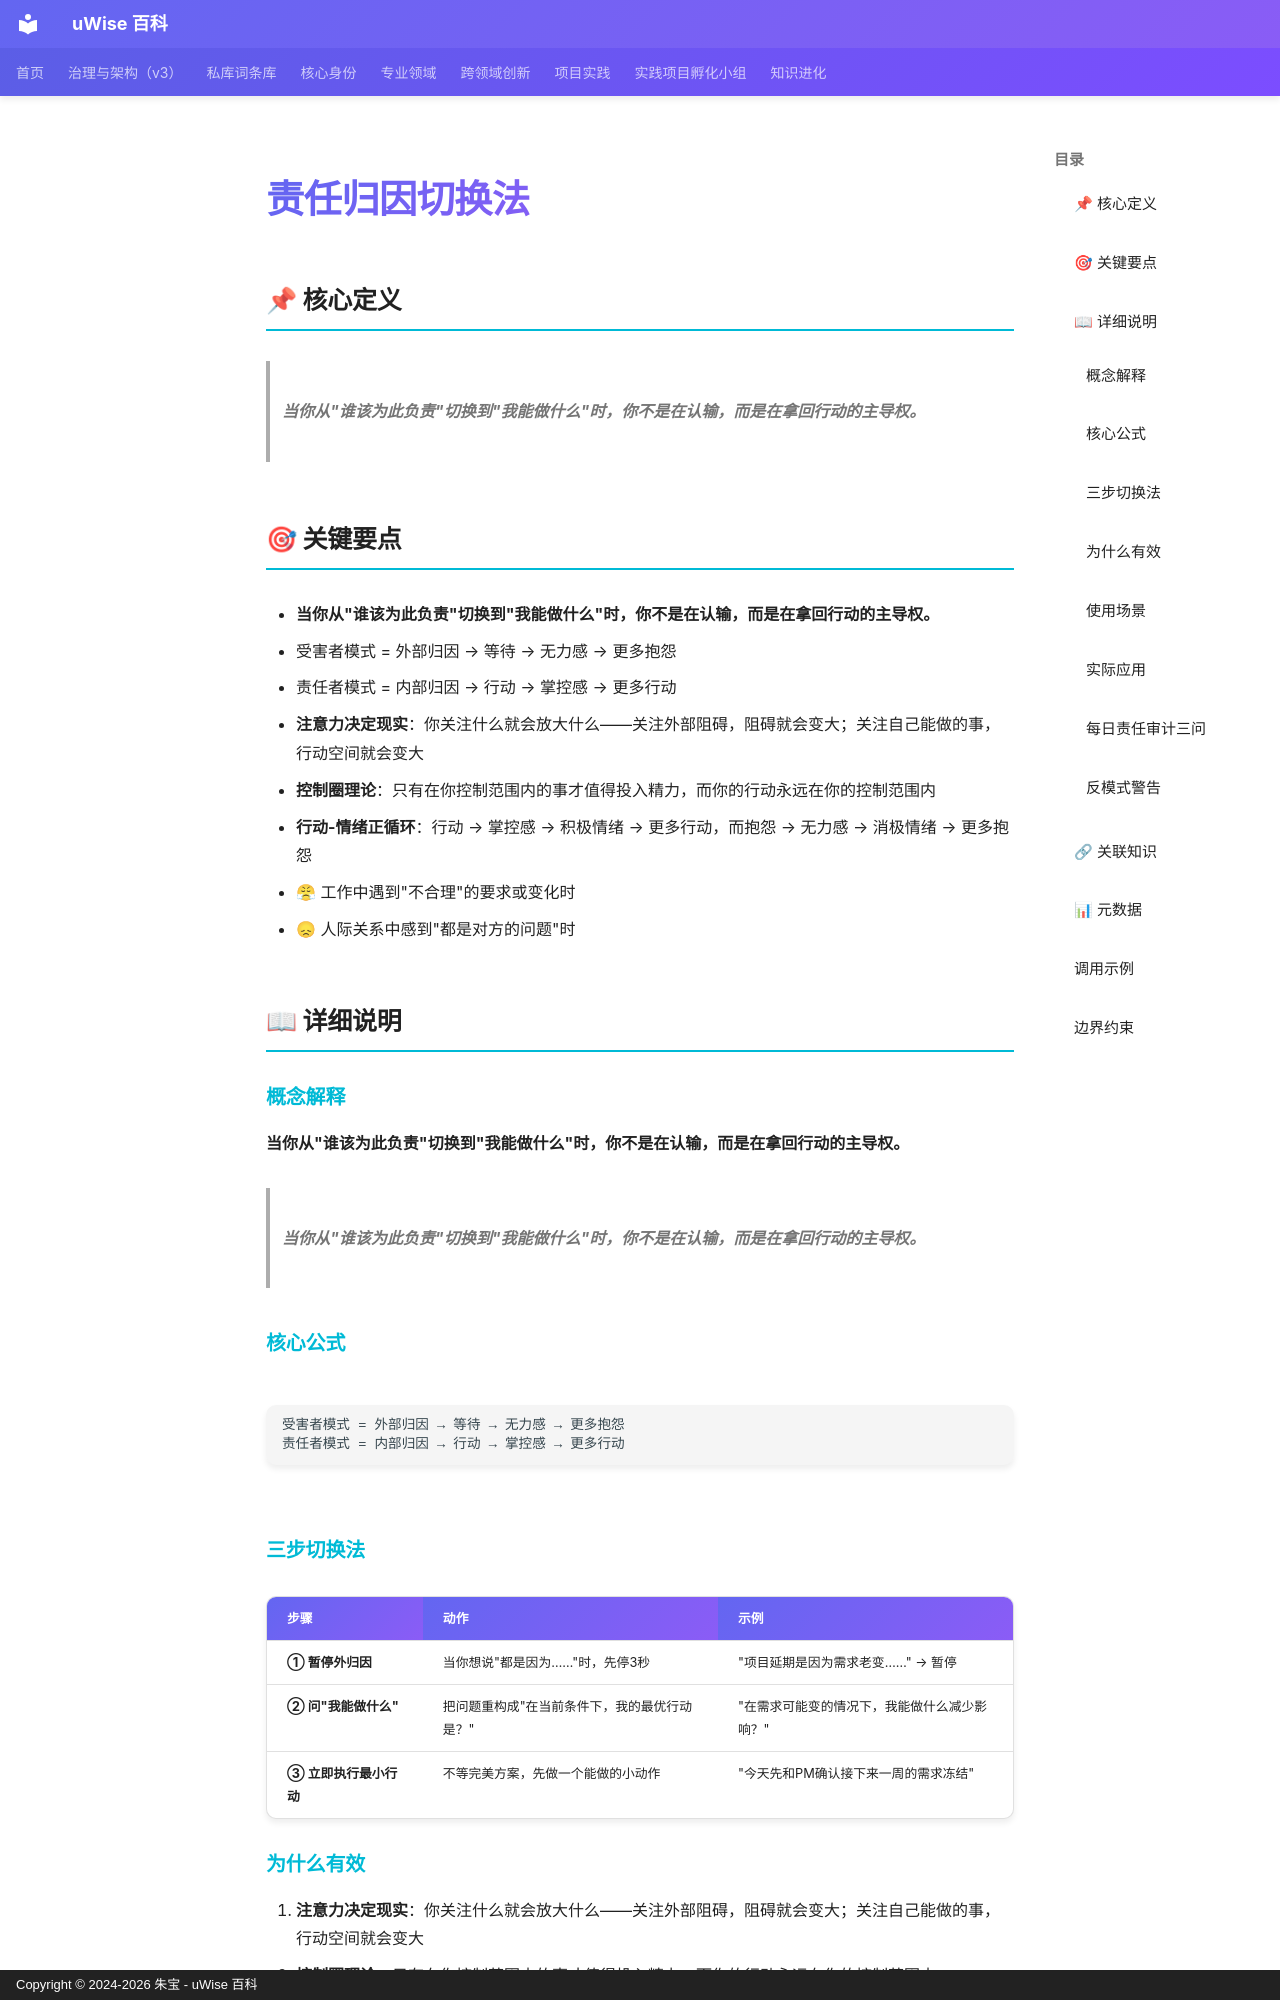

repository: zhubao315/uWise · page: vault-encyclopedia/md-9437fbfc/index.html · generator: mkdocs · copyright: Copyright © 2024-2026 朱宝 - uWise 百科

---
title: "责任归因切换法"
description: "当你从\"谁该为此负责\"切换到\"我能做什么\"时，你不是在认输，而是在拿回行动的主导权。"
---

# 责任归因切换法

## 📌 核心定义

> **当你从"谁该为此负责"切换到"我能做什么"时，你不是在认输，而是在拿回行动的主导权。**

## 🎯 关键要点

- **当你从"谁该为此负责"切换到"我能做什么"时，你不是在认输，而是在拿回行动的主导权。**
- 受害者模式 = 外部归因 → 等待 → 无力感 → 更多抱怨
- 责任者模式 = 内部归因 → 行动 → 掌控感 → 更多行动
- **注意力决定现实**：你关注什么就会放大什么——关注外部阻碍，阻碍就会变大；关注自己能做的事，行动空间就会变大
- **控制圈理论**：只有在你控制范围内的事才值得投入精力，而你的行动永远在你的控制范围内
- **行动-情绪正循环**：行动 → 掌控感 → 积极情绪 → 更多行动，而抱怨 → 无力感 → 消极情绪 → 更多抱怨
- 😤 工作中遇到"不合理"的要求或变化时
- 😞 人际关系中感到"都是对方的问题"时

## 📖 详细说明

### 概念解释
**当你从"谁该为此负责"切换到"我能做什么"时，你不是在认输，而是在拿回行动的主导权。**
> **当你从"谁该为此负责"切换到"我能做什么"时，你不是在认输，而是在拿回行动的主导权。**

### 核心公式

```
受害者模式 = 外部归因 → 等待 → 无力感 → 更多抱怨
责任者模式 = 内部归因 → 行动 → 掌控感 → 更多行动
```

### 三步切换法

| 步骤 | 动作 | 示例 |
|------|------|------|
| **① 暂停外归因** | 当你想说"都是因为……"时，先停3秒 | "项目延期是因为需求老变……" → 暂停 |
| **② 问"我能做什么"** | 把问题重构成"在当前条件下，我的最优行动是？" | "在需求可能变的情况下，我能做什么减少影响？" |
| **③ 立即执行最小行动** | 不等完美方案，先做一个能做的小动作 | "今天先和PM确认接下来一周的需求冻结" |
